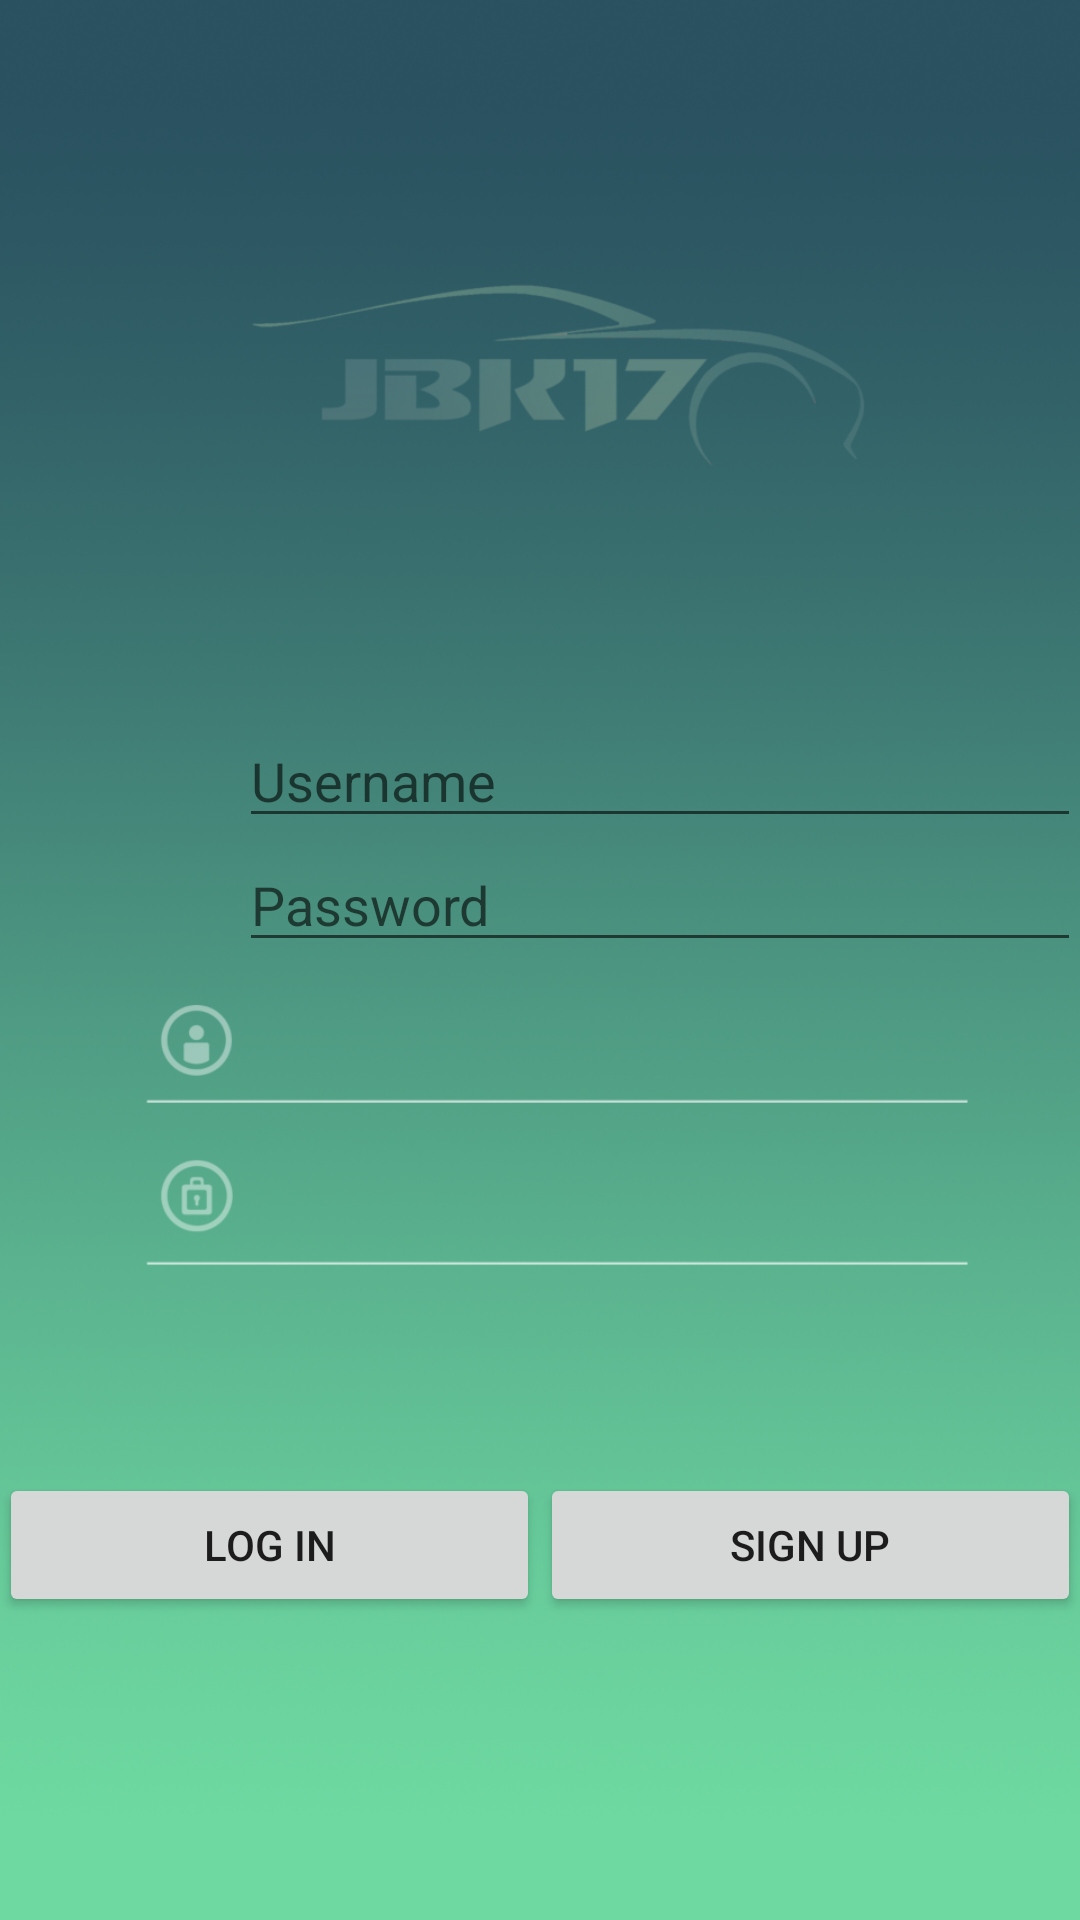

Here is an Android app screen rendered from its layout file. Give the layout XML and the strings, colors and styles it references.
<!-- AndroidManifest.xml: application theme AppTheme -->
<!-- res/layout/activity_login.xml -->
<?xml version="1.0" encoding="utf-8"?>
<RelativeLayout xmlns:android="http://schemas.android.com/apk/res/android"
xmlns:tools="http://schemas.android.com/tools" android:id="@+id/activity_login"
android:layout_width="match_parent" android:layout_height="match_parent"
android:paddingBottom="@dimen/activity_vertical_margin"
android:paddingLeft="@dimen/activity_horizontal_margin"
android:paddingRight="@dimen/activity_horizontal_margin"
android:paddingTop="@dimen/activity_vertical_margin"
tools:context="com.autonomousvehicle.LoginActivity"
    android:background="@drawable/loginp">

<LinearLayout
    android:orientation="vertical"
    android:layout_width="match_parent"
    android:layout_height="match_parent"
    android:weightSum="1">

    <LinearLayout
        android:orientation="vertical"
        android:layout_width="match_parent"
        android:layout_height="150dp"
        android:layout_weight="0.91">

        <EditText
            android:layout_width="match_parent"
            android:layout_height="wrap_content"
            android:inputType="textPersonName"
            android:ems="10"
            android:id="@+id/etUsername"

            android:hint="Username"
            android:layout_marginTop="238dp"
            android:layout_marginLeft="80dp" />

        <EditText
            android:layout_width="match_parent"
            android:layout_height="wrap_content"
            android:inputType="textPassword"
            android:ems="10"
            android:id="@+id/etPassword"
            android:hint="Password"
            android:layout_marginLeft="80dp" />
    </LinearLayout>

    <LinearLayout
        android:orientation="horizontal"
        android:layout_width="match_parent"
        android:layout_height="115dp"
        android:layout_weight="0.14">

        <Button
            android:text="Log In"
            android:layout_width="wrap_content"
            android:layout_height="wrap_content"
            android:id="@+id/bSignIn"
            android:layout_weight="1" />

        <Button
            android:text="Sign Up"
            android:layout_width="wrap_content"
            android:layout_height="wrap_content"
            android:id="@+id/bRegister"
            android:layout_weight="1" />
    </LinearLayout>
</LinearLayout>

</RelativeLayout>
<!-- resources referenced by this layout -->
<resources>
  <!-- drawable loginp: png bitmap (drawable-hdpi, 329836 bytes) -->
  <style name="AppTheme" parent="Theme.AppCompat.Light.DarkActionBar">
          
          <item name="colorPrimary">@color/colorPrimary</item>
          <item name="colorPrimaryDark">@color/colorPrimaryDark</item>
          <item name="colorAccent">@color/colorAccent</item>
      </style>
  <color name="colorPrimary">#3F51B5</color>
  <color name="colorPrimaryDark">#303f9f</color>
  <color name="colorAccent">#FF4081</color>
</resources>
